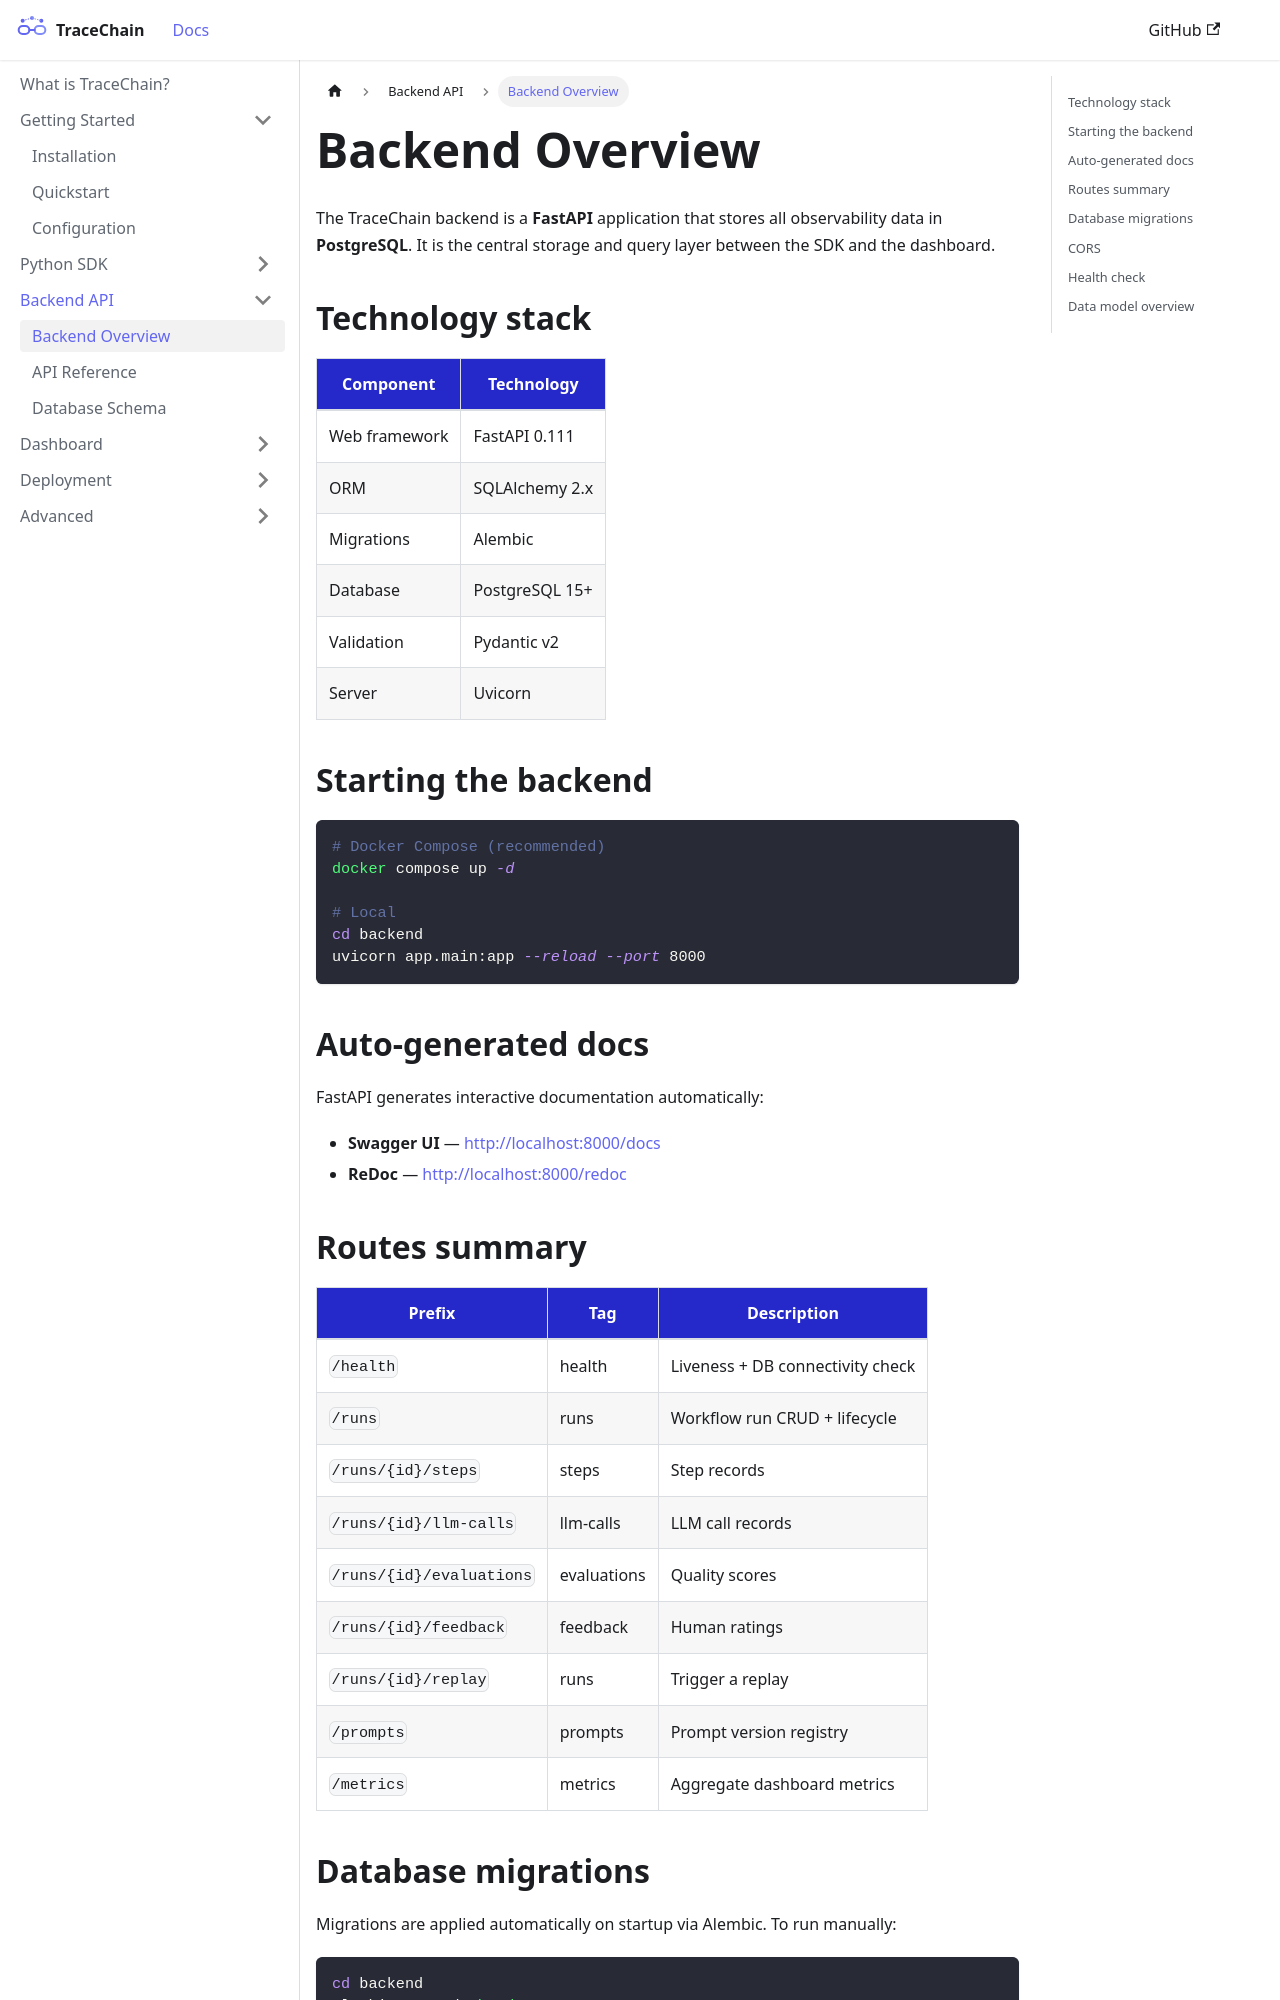

repository: Aarthicjujjavarapu/tracechain · page: backend/overview.html · generator: docusaurus

---
id: overview
title: Backend Overview
sidebar_position: 1
---

# Backend Overview

The TraceChain backend is a **FastAPI** application that stores all observability data in **PostgreSQL**. It is the central storage and query layer between the SDK and the dashboard.

## Technology stack

| Component | Technology |
|---|---|
| Web framework | FastAPI 0.111 |
| ORM | SQLAlchemy 2.x |
| Migrations | Alembic |
| Database | PostgreSQL 15+ |
| Validation | Pydantic v2 |
| Server | Uvicorn |

## Starting the backend

```bash
# Docker Compose (recommended)
docker compose up -d

# Local
cd backend
uvicorn app.main:app --reload --port 8000
```

## Auto-generated docs

FastAPI generates interactive documentation automatically:

- **Swagger UI** — [http://localhost:8000/docs](http://localhost:8000/docs)
- **ReDoc** — [http://localhost:8000/redoc](http://localhost:8000/redoc)
